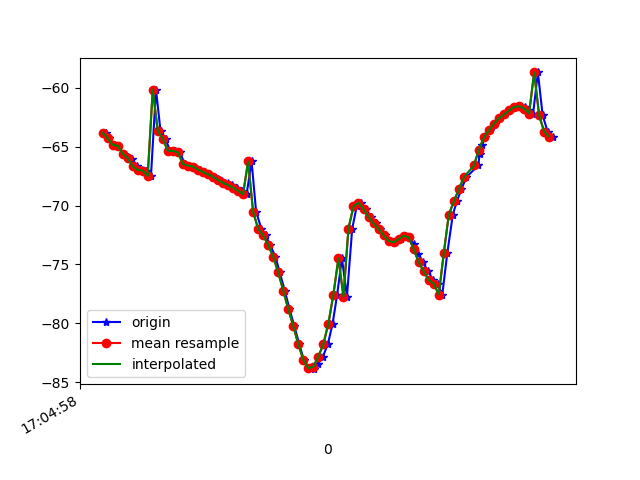

Source data for this figure (header and first rows):
1618851898975, 1547594806023510, -63.8087, 20.345943, -16.512074
1618851898984, 1547594825254280, -64.27, 20.67, -16.4
1618851899002, 1547594844485050, -64.83, 21.4, -17.21
1618851899020, 1547594863715820, -64.91, 21.58, -17.05
1618851899041, 1547594882946590, -65.57, 22.23, -16.89
1618851899061, 1547594902177360, -65.91, 22.64, -17.65
1618851899078, 1547594921408130, -66.01, 22.7, -17.33
1618851899096, 1547594940638900, -66.66, 23.36, -16.93
1618851899117, 1547594959869670, -66.97, 23.74, -17.87
1618851899134, 1547594979100440, -67.01, 23.77, -17.57
1618851899153, 1547594998331210, -67.48, 24.22, -17.19
1618851899173, 1547595017561980, -60.14, 20.7, -16.66
1618851899191, 1547595036792750, -63.65, 24.51, -17.97
1618851899211, 1547595056023520, -64.32, 25.15, -17.56
1618851899229, 1547595075254290, -65.34, 26.18, -18.18
1618851899248, 1547595094485060, -65.34, 26.28, -18.35
1618851899268, 1547595113715830, -65.47, 26.4, -17.83
1618851899288, 1547595132946600, -66.46, 27.48, -17.59
1618851899306, 1547595152177370, -66.6, 27.66, -18.03
1618851899324, 1547595171408140, -66.68, 27.72, -18.17
1618851899347, 1547595190638910, -66.94, 28.01, -18.19
1618851899364, 1547595209869680, -67.14, 28.22, -18.15
1618851899382, 1547595229100450, -67.34, 28.41, -18.12
1618851899400, 1547595248331220, -67.55, 28.59, -18.07
1618851899422, 1547595267561990, -67.74, 28.76, -18
1618851899437, 1547595286792760, -67.91, 28.93, -17.94
1618851899458, 1547595306023530, -68.06, 29.08, -17.86
1618851899477, 1547595325254300, -68.25, 29.22, -17.75
1618851899497, 1547595344485070, -68.46, 29.32, -17.59
1618851899514, 1547595363715840, -68.73, 29.35, -17.37
1618851899534, 1547595382946610, -69.04, 29.38, -17.07
1618851899554, 1547595402177380, -66.24, 24.45, -16.92
1618851899572, 1547595421408150, -70.51, 28.79, -16.24
1618851899593, 1547595440638920, -71.96, 30.3, -15.26
1618851899610, 1547595459869690, -72.53, 30.83, -13.94
1618851899628, 1547595479100460, -73.34, 31.21, -12.02
1618851899649, 1547595498331230, -74.35, 31.29, -9.527
1618851899666, 1547595517562000, -75.65, 31.14, -6.41
1618851899686, 1547595536792770, -77.21, 30.84, -2.503
1618851899705, 1547595556023540, -78.78, 30.32, 2.194
1618851899724, 1547595575254310, -80.22, 29.64, 7.655
1618851899744, 1547595594485080, -81.77, 29.07, 13.54
1618851899762, 1547595613715850, -83.09, 28.1, 19.48
1618851899782, 1547595632946620, -83.83, 26.54, 25.41
1618851899803, 1547595652177390, -83.89, 24.45, 31.39
1618851899819, 1547595671408160, -83.46, 22.31, 37.42
1618851899838, 1547595690638930, -82.83, 20.41, 43.53
1618851899858, 1547595709869700, -81.77, 18.54, 49.5
1618851899877, 1547595729100470, -80.02, 16.56, 55.07
1618851899895, 1547595748331240, -77.56, 14.62, 59.98
1618851899914, 1547595767562010, -74.47, 12.95, 64.25
1618851899934, 1547595786792780, -77.72, 14.23, 65.66
1618851899955, 1547595806023550, -71.95, 10.75, 71.3
1618851899973, 1547595825254320, -70.07, 10.13, 73.98
1618851899991, 1547595844485090, -69.74, 9.696, 75.93
1618851900010, 1547595863715860, -70.3, 9.359, 77.18
1618851900031, 1547595882946630, -71, 9.059, 77.82
1618851900048, 1547595902177400, -71.51, 8.689, 77.93
1618851900067, 1547595921408170, -71.97, 8.166, 77.54
1618851900086, 1547595940638940, -72.52, 7.447, 76.6
1618851900106, 1547595959869710, -72.99, 6.646, 75.12
... 34 more rows
